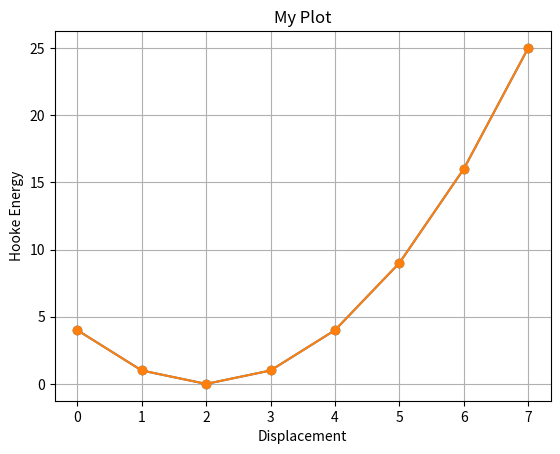

Generate this figure with matplotlib:
import numpy as np
import matplotlib.pyplot as plt

def myfunc(x,x0,k):
    return k*(x-x0)**2 # a**b raises a to the power of b

myfunc(5,2,1) # this calls the function, reporting result.

xval = np.array([5,6,7])
k = 1; x0=2 # we can assign our parameters to a variable
myfunc(xval,x0,k)

xval = np.linspace(0,7,8) # parameters: start, stop, number of values 
k = 1; x0 = 2
myfunc(xval,x0,k)

yval = myfunc(xval,x0,k)

plt.plot(xval, yval, 'o-')
plt.show()

plt.plot(xval, yval, 'o-')
plt.xlabel('Displacement')
plt.ylabel('Hooke Energy')
plt.title('My Plot')
plt.grid()
plt.show()